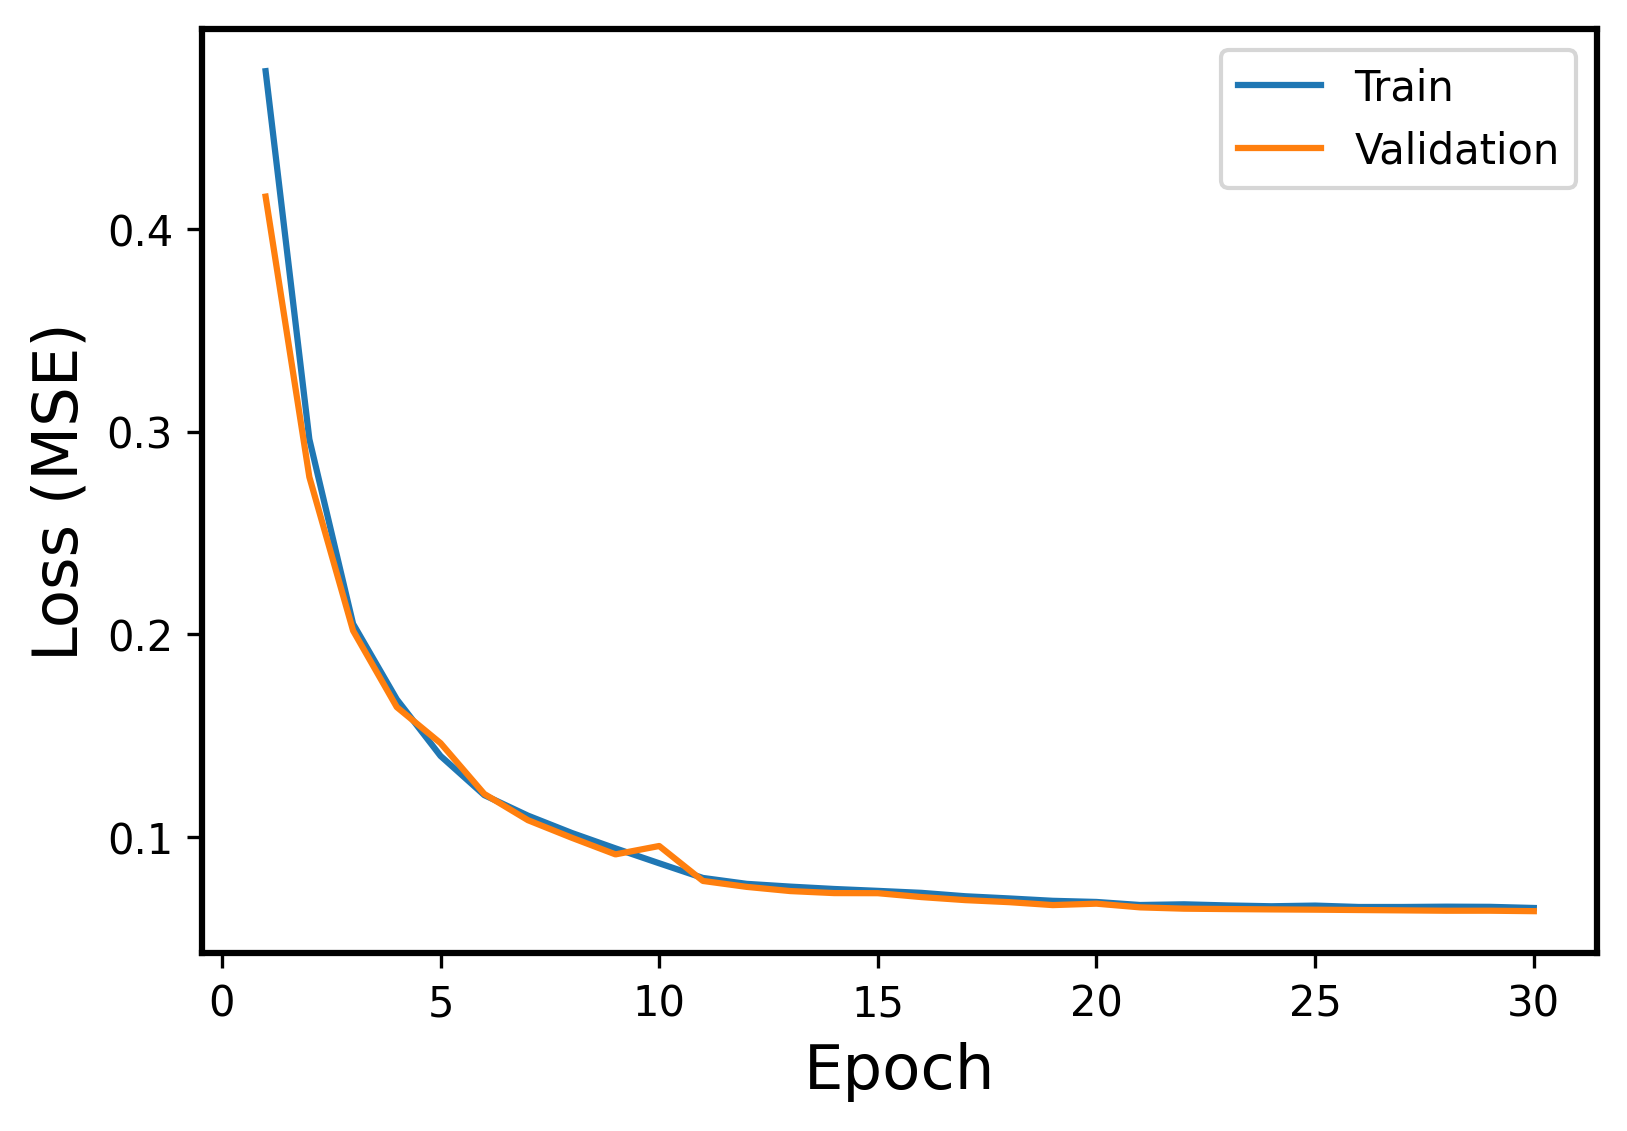

Data behind this chart, as committed beside it:
Epoch, Events, Error
1, Train, 0.4777
1, Validation, 0.4159
2, Train, 0.2962
2, Validation, 0.2776
3, Train, 0.2052
3, Validation, 0.2018
4, Train, 0.1679
4, Validation, 0.1641
5, Train, 0.14
5, Validation, 0.1463
6, Train, 0.1207
6, Validation, 0.1213
7, Train, 0.1105
7, Validation, 0.1083
8, Train, 0.102
8, Validation, 0.09965
9, Train, 0.0944
9, Validation, 0.09145
10, Train, 0.08706
10, Validation, 0.09558
11, Train, 0.07982
11, Validation, 0.07835
12, Train, 0.07691
12, Validation, 0.07542
13, Train, 0.07554
13, Validation, 0.07335
14, Train, 0.07438
14, Validation, 0.07235
15, Train, 0.07345
15, Validation, 0.0723
16, Train, 0.07246
16, Validation, 0.07038
17, Train, 0.07079
17, Validation, 0.06889
18, Train, 0.06972
18, Validation, 0.06789
19, Train, 0.06854
19, Validation, 0.06643
20, Train, 0.06797
20, Validation, 0.06714
21, Train, 0.06647
21, Validation, 0.06531
22, Train, 0.06682
22, Validation, 0.06467
23, Train, 0.06625
23, Validation, 0.06447
24, Train, 0.06585
24, Validation, 0.06431
25, Train, 0.06618
25, Validation, 0.06418
26, Train, 0.0655
26, Validation, 0.064
27, Train, 0.0655
27, Validation, 0.06383
28, Train, 0.06566
28, Validation, 0.06365
29, Train, 0.06557
29, Validation, 0.06366
30, Train, 0.06501
30, Validation, 0.06344
